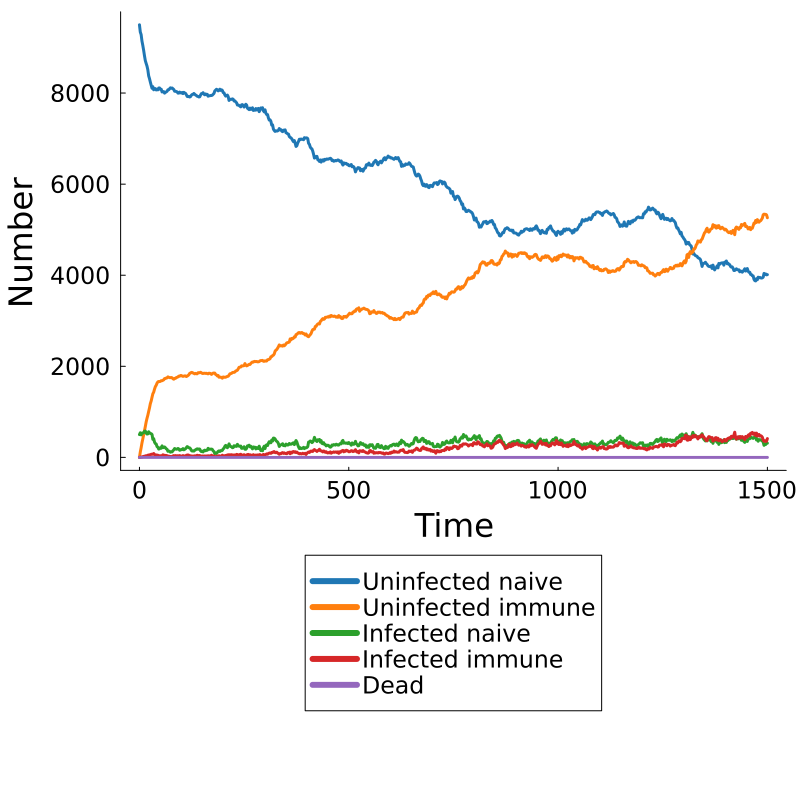

The data file committed next to this chart (first rows):
Time, Population, Uninfected Naive, Uninfected Immune, Infected Naive, Infected Immune, Dead
0.0, pop, 9499, 0, 501, 0, 0
2.0, pop, 9340, 118, 541, 1, 0
4.0, pop, 9284, 212, 495, 9, 0
6.0, pop, 9141, 318, 533, 8, 0
8.0, pop, 9046, 406, 532, 16, 0
10.0, pop, 8939, 494, 544, 23, 0
12.0, pop, 8819, 585, 574, 22, 0
14.0, pop, 8712, 677, 578, 33, 0
16.0, pop, 8650, 778, 536, 36, 0
18.0, pop, 8593, 857, 513, 37, 0
20.0, pop, 8511, 925, 516, 48, 0
22.0, pop, 8378, 1008, 563, 51, 0
24.0, pop, 8316, 1087, 540, 57, 0
26.0, pop, 8241, 1180, 525, 54, 0
28.0, pop, 8171, 1239, 521, 69, 0
30.0, pop, 8105, 1320, 505, 70, 0
32.0, pop, 8140, 1397, 396, 67, 0
34.0, pop, 8072, 1432, 411, 85, 0
36.0, pop, 8099, 1499, 336, 66, 0
38.0, pop, 8098, 1554, 303, 45, 0
40.0, pop, 8068, 1584, 294, 54, 0
42.0, pop, 8083, 1630, 236, 51, 0
44.0, pop, 8070, 1658, 224, 48, 0
46.0, pop, 8111, 1668, 183, 38, 0
48.0, pop, 8112, 1664, 189, 35, 0
50.0, pop, 8080, 1670, 213, 37, 0
52.0, pop, 8084, 1685, 201, 30, 0
54.0, pop, 8024, 1683, 253, 40, 0
56.0, pop, 8033, 1694, 216, 57, 0
58.0, pop, 8031, 1703, 215, 51, 0
60.0, pop, 7998, 1731, 229, 42, 0
62.0, pop, 8015, 1730, 212, 43, 0
64.0, pop, 8026, 1744, 188, 42, 0
66.0, pop, 8039, 1746, 178, 37, 0
68.0, pop, 8072, 1768, 134, 26, 0
70.0, pop, 8073, 1759, 140, 28, 0
72.0, pop, 8095, 1752, 131, 22, 0
74.0, pop, 8115, 1751, 114, 20, 0
76.0, pop, 8104, 1754, 125, 17, 0
78.0, pop, 8111, 1748, 121, 20, 0
80.0, pop, 8095, 1727, 147, 31, 0
82.0, pop, 8078, 1717, 166, 39, 0
84.0, pop, 8040, 1735, 195, 30, 0
86.0, pop, 8039, 1735, 186, 40, 0
88.0, pop, 8033, 1753, 179, 35, 0
90.0, pop, 8026, 1758, 181, 35, 0
92.0, pop, 7999, 1768, 196, 37, 0
94.0, pop, 7998, 1784, 186, 32, 0
96.0, pop, 8021, 1782, 157, 40, 0
98.0, pop, 8008, 1798, 162, 32, 0
100.0, pop, 8000, 1798, 174, 28, 0
102.0, pop, 8014, 1786, 171, 29, 0
104.0, pop, 7988, 1779, 193, 40, 0
106.0, pop, 8016, 1785, 167, 32, 0
108.0, pop, 8002, 1789, 177, 32, 0
110.0, pop, 7994, 1790, 190, 26, 0
112.0, pop, 7964, 1775, 214, 47, 0
114.0, pop, 7926, 1786, 237, 51, 0
116.0, pop, 7921, 1798, 227, 54, 0
118.0, pop, 7928, 1815, 210, 47, 0
... 691 more rows
